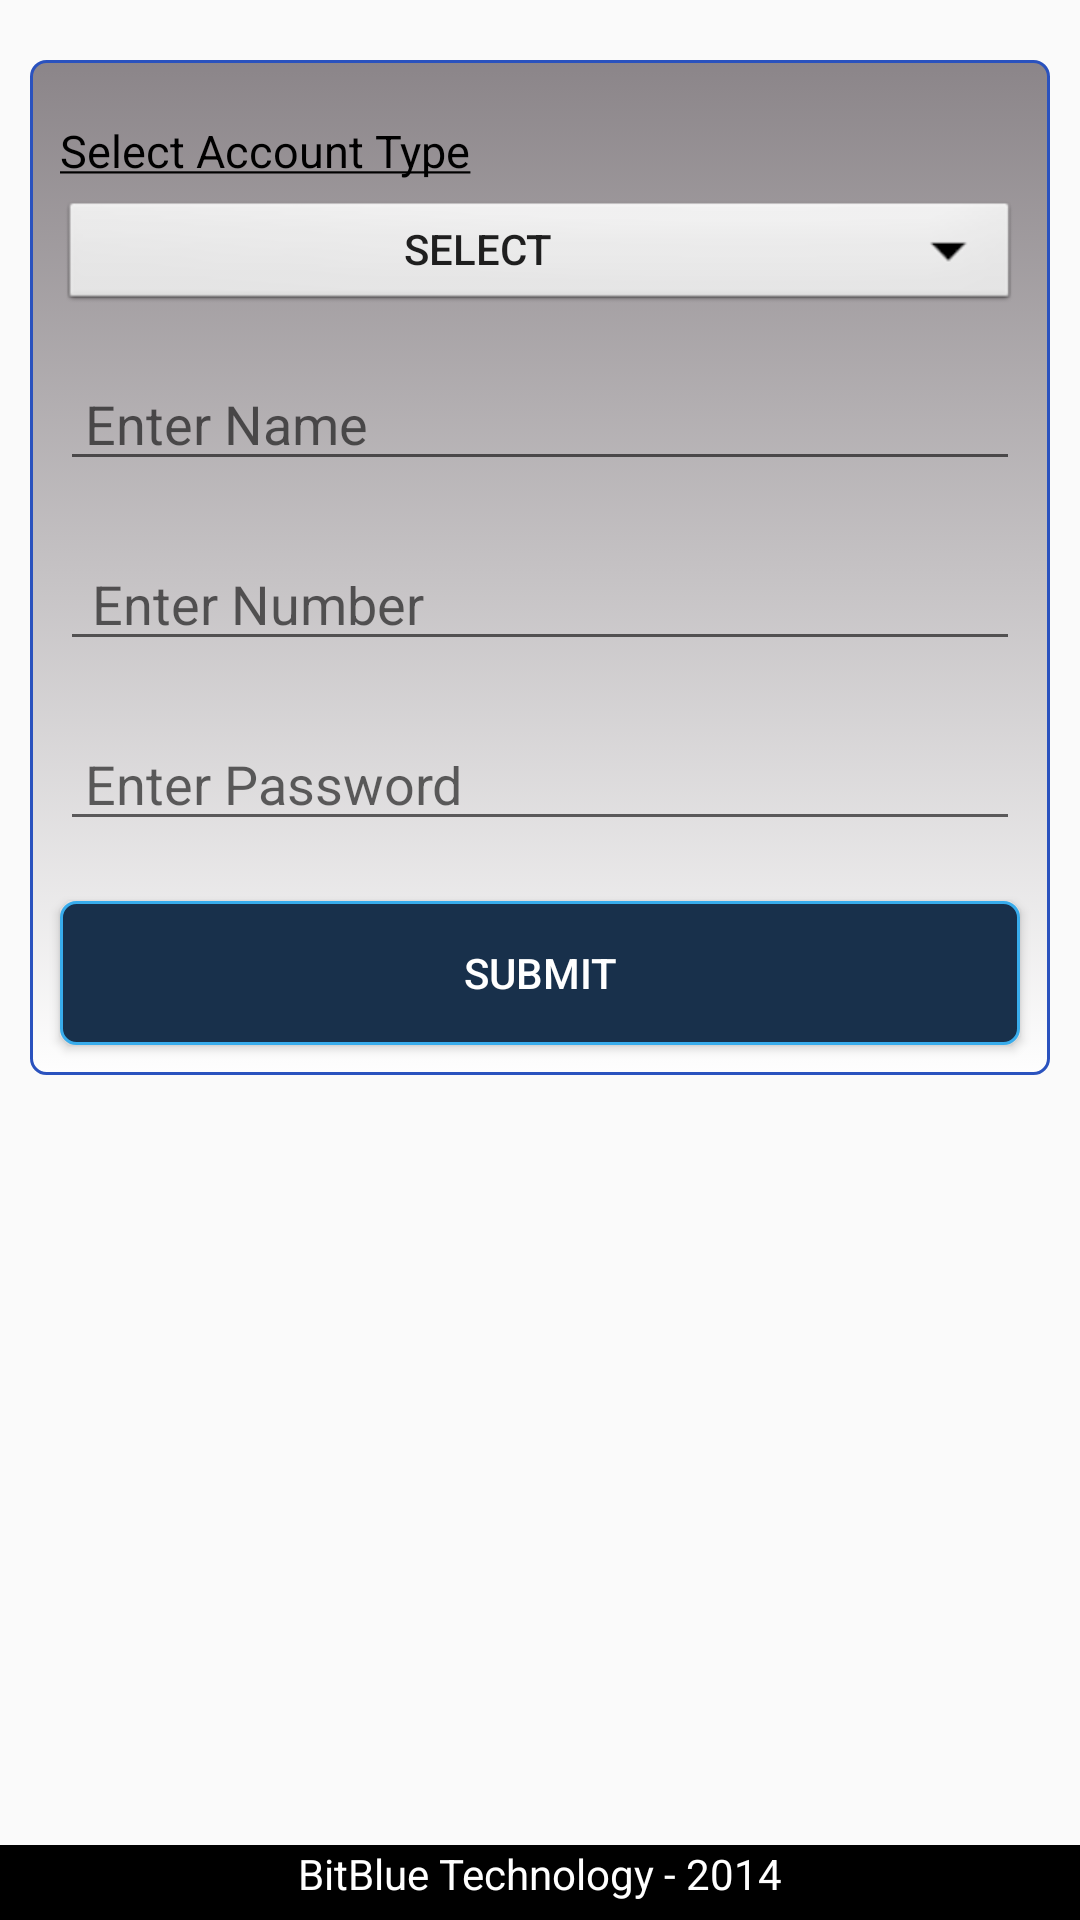

Produce the Android XML layout that renders to this screen, including the resource entries it uses.
<!-- AndroidManifest.xml: application theme AppTheme -->
<!-- res/layout/activity_sign_up.xml -->
<RelativeLayout xmlns:android="http://schemas.android.com/apk/res/android"
    xmlns:tools="http://schemas.android.com/tools"
    android:layout_width="match_parent"
    android:layout_height="match_parent"
    android:background="@drawable/crebitbackground"
    tools:context="com.bitblue.crebit.loginpage.SignUp">

    <ScrollView
        android:layout_width="match_parent"
        android:layout_height="match_parent">

        <RelativeLayout
            android:layout_width="match_parent"
            android:layout_height="match_parent">

            <LinearLayout
                android:id="@+id/signUpForm"
                android:layout_width="match_parent"
                android:layout_height="wrap_content"
                android:layout_marginBottom="10dp"
                android:layout_marginLeft="10dp"
                android:layout_marginRight="10dp"
                android:layout_marginTop="20dp"
                android:background="@drawable/rounded_layout"
                android:orientation="vertical">

                <TextView
                    android:id="@+id/tv_accType"
                    android:layout_width="match_parent"
                    android:layout_height="wrap_content"
                    android:layout_marginBottom="5dp"
                    android:layout_marginLeft="10dp"
                    android:layout_marginTop="20dp"
                    android:text="@string/accType"
                    android:textColor="@color/black"
                    android:textSize="15dp" />

                <Button
                    android:id="@+id/b_accType"
                    android:layout_width="match_parent"
                    android:layout_height="40dp"
                    android:layout_marginBottom="15dp"
                    android:layout_marginLeft="10dp"
                    android:layout_marginRight="10dp"
                    android:text="Select"
                    android:background="@android:drawable/btn_dropdown" />

                <LinearLayout
                    android:layout_width="match_parent"
                    android:layout_height="wrap_content"
                    android:orientation="horizontal">

                    <TextView
                        android:id="@+id/tv_name"
                        android:layout_width="100dp"
                        android:layout_height="wrap_content"
                        android:layout_marginLeft="10dp"
                        android:text="Name:"
                        android:gravity="center_horizontal"
                        android:textColor="@color/black"
                        android:textSize="17sp"
                        android:visibility="gone"/>

                     <EditText
                        android:id="@+id/et_name"
                        android:layout_width="match_parent"
                        android:layout_height="35dp"
                        android:layout_marginBottom="20dp"
                        android:layout_marginLeft="10dp"
                        android:layout_marginRight="10dp"
                        android:layout_marginTop="5dp"
                        android:hint=" Enter Name"
                        android:imeOptions="actionNext"
                        android:inputType="text"
                        android:singleLine="true"  />
                </LinearLayout>

                <LinearLayout
                    android:layout_width="match_parent"
                    android:layout_height="wrap_content"
                    android:orientation="horizontal">

                    <TextView
                        android:id="@+id/tv_mobNum"
                        android:layout_width="100dp"
                        android:layout_height="wrap_content"
                        android:layout_marginLeft="10dp"
                        android:text="@string/Number"
                        android:gravity="center_horizontal"
                        android:textColor="@color/black"
                        android:textSize="17sp"
                        android:visibility="gone" />

                    <EditText
                        android:id="@+id/et_mobNum"
                        android:layout_width="match_parent"
                        android:layout_height="35dp"
                        android:layout_marginBottom="20dp"
                        android:layout_marginLeft="10dp"
                        android:layout_marginRight="10dp"
                        android:layout_marginTop="5dp"
                        android:hint="@string/Enter_Number"
                        android:imeOptions="actionNext"
                        android:inputType="phone"
                        android:singleLine="true"  />
                </LinearLayout>

                <LinearLayout
                    android:layout_width="match_parent"
                    android:layout_height="wrap_content"
                    android:orientation="horizontal">

                    <TextView
                        android:id="@+id/tv_passwd"
                        android:layout_width="100dp"
                        android:layout_height="wrap_content"
                        android:layout_marginLeft="10dp"
                        android:text="Password"
                        android:gravity="center_horizontal"
                        android:textColor="@color/black"
                        android:textSize="17sp"
                        android:visibility="gone" />

                    <EditText
                        android:id="@+id/et_passwd"
                        android:layout_width="match_parent"
                        android:layout_height="35dp"
                        android:layout_marginBottom="20dp"
                        android:layout_marginLeft="10dp"
                        android:layout_marginRight="10dp"
                        android:layout_marginTop="5dp"
                        android:hint=" Enter Password"
                        android:imeOptions="actionDone"
                        android:inputType="textPassword"
                        android:singleLine="true" />
                </LinearLayout>

                <Button
                    android:id="@+id/b_signUpSubmit"
                    android:layout_width="match_parent"
                    android:layout_height="wrap_content"
                    android:layout_marginLeft="10dp"
                    android:layout_marginRight="10dp"
                    android:layout_marginBottom="10dp"
                    android:background="@drawable/rounded_button"
                    android:text="Submit"
                    android:textColor="@color/white" />
            </LinearLayout>

            <LinearLayout
                android:id="@+id/ll_signUp_submit"
                android:layout_width="match_parent"
                android:layout_height="wrap_content"
                android:layout_below="@+id/signUpForm"
                android:layout_gravity="center_vertical"
                android:orientation="vertical">


            </LinearLayout>

            <LinearLayout
                android:layout_below="@+id/ll_signUp_submit"
                android:layout_width="match_parent"
                android:layout_height="40dp" />
        </RelativeLayout>
    </ScrollView>

    <LinearLayout
        android:layout_width="match_parent"
        android:layout_height="25dp"
        android:layout_alignParentBottom="true"
        android:layout_gravity="bottom"
        android:background="@color/black"
        android:gravity="center_horizontal">

        <TextView
            android:layout_width="wrap_content"
            android:layout_height="wrap_content"
            android:text="@string/bitBlue"
            android:textColor="@color/white" />
    </LinearLayout>
</RelativeLayout>
<!-- resources referenced by this layout -->
<resources>
  <color name="black">#000000</color>
  <color name="white">#FFFFFF</color>
  <!-- drawable rounded_button (drawable) -->
  <?xml version="1.0" encoding="utf-8"?>
  <selector xmlns:android="http://schemas.android.com/apk/res/android">
      <item android:state_pressed="true">
          <shape android:shape="rectangle">
              <corners android:radius="3dip" />
              <stroke android:width="1dip" android:color="@color/dark_blue" />
              <gradient android:angle="-90" android:startColor="@color/butterfly_blue" android:endColor="@color/butterfly_blue" />
          </shape>
      </item>
      <item android:state_focused="true">
          <shape android:shape="rectangle">
              <corners android:radius="3dip" />
              <stroke android:width="1dip" android:color="@color/butterfly_blue" />
              <solid android:color="@color/butterfly_blue" />
          </shape>
      </item>
      <item>
          <shape android:shape="rectangle">
              <corners android:radius="5dip" android:topLeftRadius="5dp" android:topRightRadius="5dp" android:bottomLeftRadius="5dp" android:bottomRightRadius="5dp" />
              <stroke android:width="1dip" android:color="@color/butterfly_blue" />
              <gradient android:angle="-90" android:startColor="@color/crebitbackground" android:endColor="@color/crebitbackground" />
          </shape>
      </item>
  </selector>
  <!-- drawable rounded_layout (drawable) -->
  <?xml version="1.0" encoding="utf-8"?>
  <selector xmlns:android="http://schemas.android.com/apk/res/android" >
      <item >
          <shape android:shape="rectangle"  >
              <corners android:radius="0dip" android:topLeftRadius="5dp" android:bottomRightRadius="5dp" android:topRightRadius="5dp" android:bottomLeftRadius="5dp" />
              <stroke android:width="1dip" android:color="@color/cerulean_blue" />
              <gradient android:angle="-90" android:startColor="@color/taupe_gray" android:endColor="@color/transparent_white_percent_80" />
  
          </shape>
      </item>
  </selector>
  <string name="Enter_Number">\tEnter Number </string>
  <string name="Number">Number: </string>
  <string name="accType"><u>Select Account Type</u></string>
  <string name="bitBlue">BitBlue Technology - 2014</string>
  <style name="AppTheme" parent="@style/Theme.AppCompat.Light.DarkActionBar">
  \    </style>
  <color name="dark_blue">#00008B</color>
  <color name="butterfly_blue">#38ACEC</color>
  <color name="crebitbackground">#18304b</color>
  <color name="cerulean_blue">#2A52BE</color>
  <color name="taupe_gray">#8B8589</color>
  <color name="transparent_white_percent_80">#CCffffff</color>
</resources>
